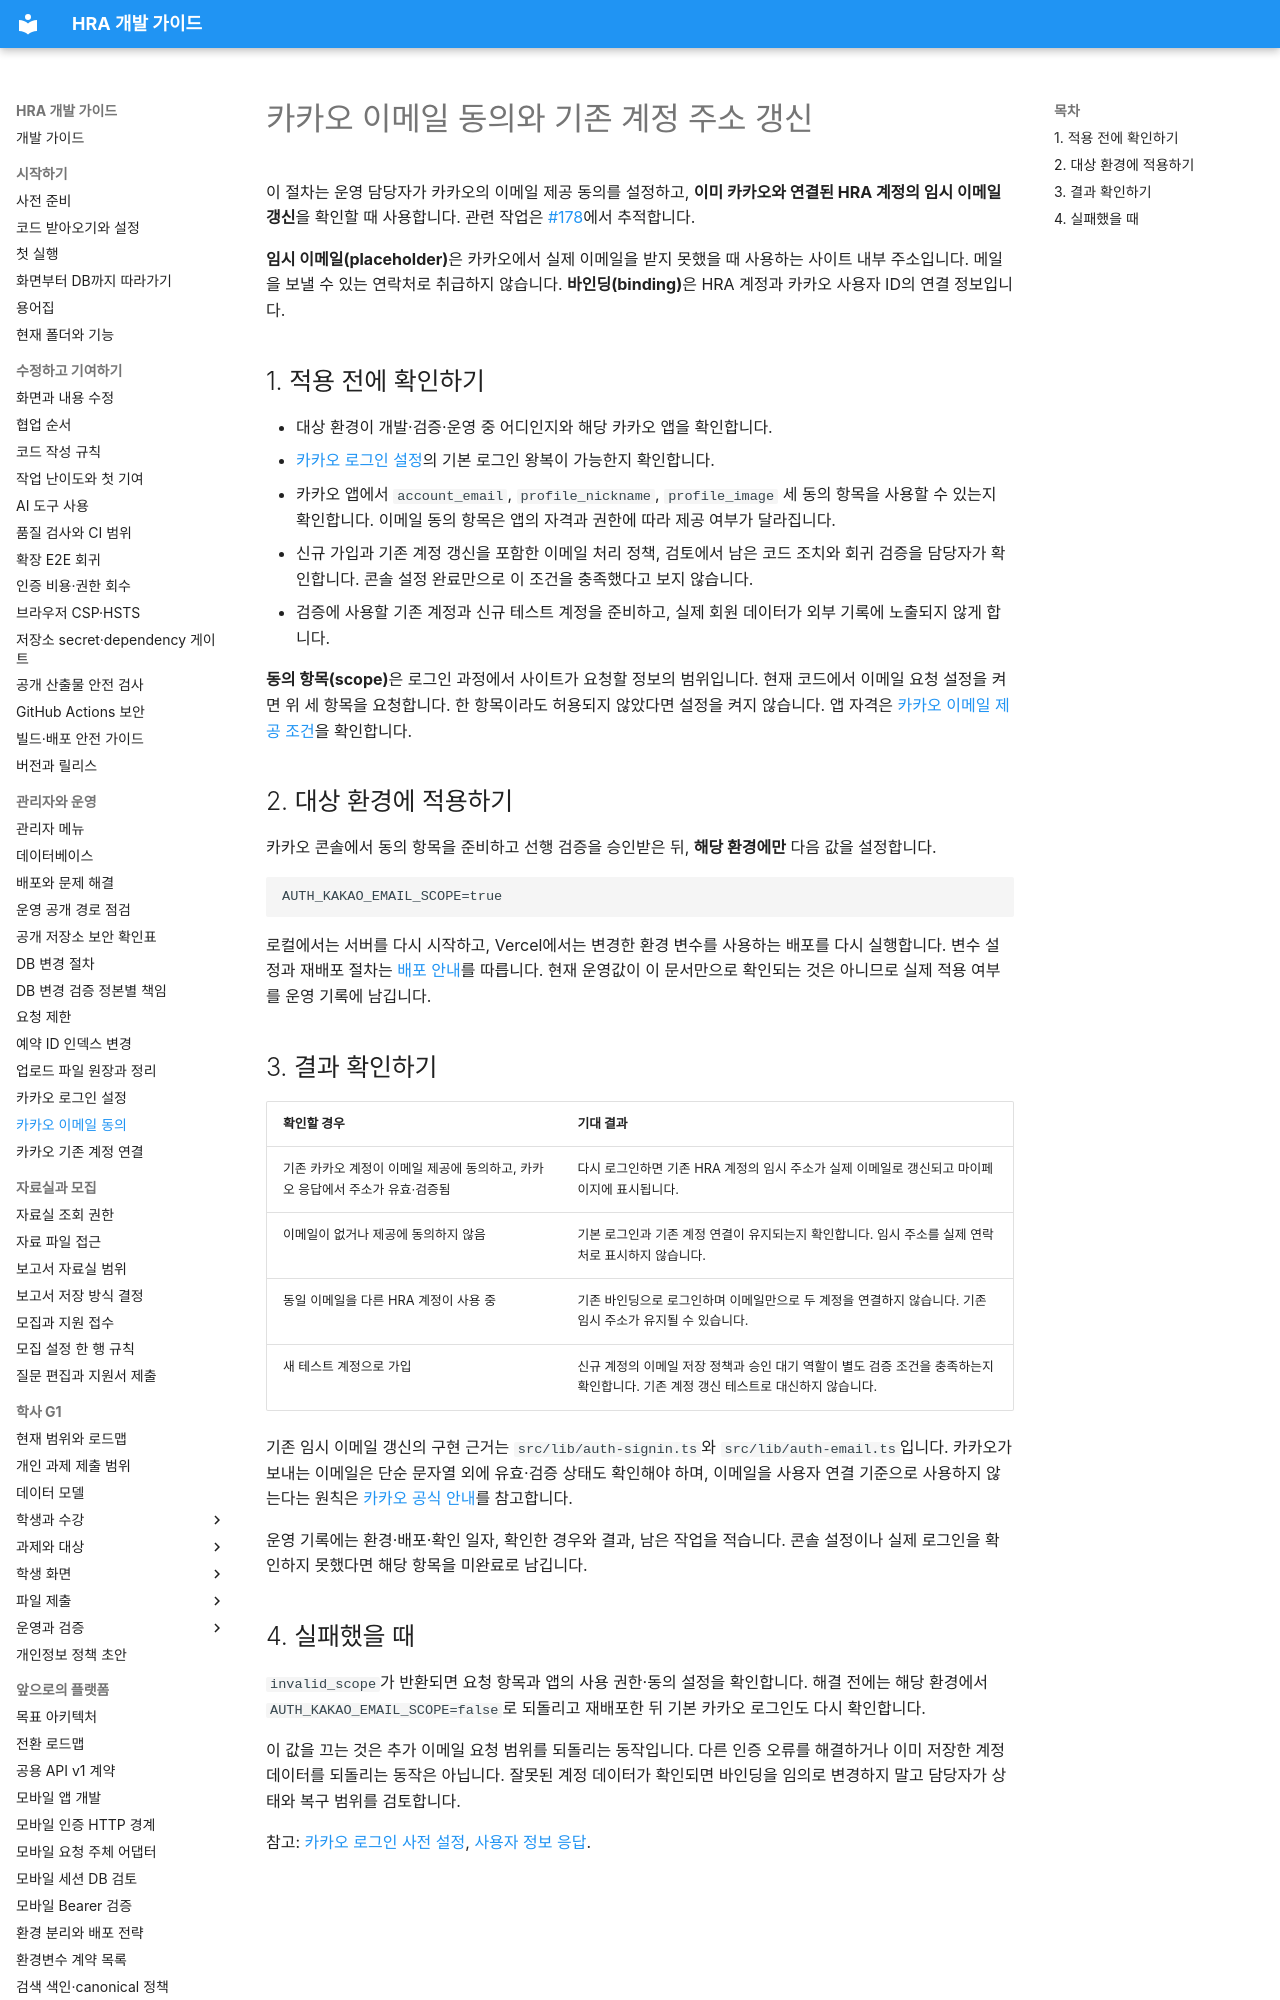

repository: Human-Renaissance-Academy/hra-website · page: operations/kakao-email-consent/index.html · generator: mkdocs

# 카카오 이메일 동의와 기존 계정 주소 갱신

이 절차는 운영 담당자가 카카오의 이메일 제공 동의를 설정하고, **이미 카카오와 연결된 HRA 계정의 임시 이메일 갱신**을 확인할 때 사용합니다. 관련 작업은 [#178](https://github.com/Human-Renaissance-Academy/hra-website/issues/178)에서 추적합니다.

**임시 이메일(placeholder)**은 카카오에서 실제 이메일을 받지 못했을 때 사용하는 사이트 내부 주소입니다. 메일을 보낼 수 있는 연락처로 취급하지 않습니다. **바인딩(binding)**은 HRA 계정과 카카오 사용자 ID의 연결 정보입니다.

## 1. 적용 전에 확인하기

- 대상 환경이 개발·검증·운영 중 어디인지와 해당 카카오 앱을 확인합니다.
- [카카오 로그인 설정](../KAKAO-LOGIN-SETUP.md)의 기본 로그인 왕복이 가능한지 확인합니다.
- 카카오 앱에서 `account_email`, `profile_nickname`, `profile_image` 세 동의 항목을 사용할 수 있는지 확인합니다. 이메일 동의 항목은 앱의 자격과 권한에 따라 제공 여부가 달라집니다.
- 신규 가입과 기존 계정 갱신을 포함한 이메일 처리 정책, 검토에서 남은 코드 조치와 회귀 검증을 담당자가 확인합니다. 콘솔 설정 완료만으로 이 조건을 충족했다고 보지 않습니다.
- 검증에 사용할 기존 계정과 신규 테스트 계정을 준비하고, 실제 회원 데이터가 외부 기록에 노출되지 않게 합니다.

**동의 항목(scope)**은 로그인 과정에서 사이트가 요청할 정보의 범위입니다. 현재 코드에서 이메일 요청 설정을 켜면 위 세 항목을 요청합니다. 한 항목이라도 허용되지 않았다면 설정을 켜지 않습니다. 앱 자격은 [카카오 이메일 제공 조건](https://developers.kakao.com/docs/en/kakaologin/utilize)을 확인합니다.

## 2. 대상 환경에 적용하기

카카오 콘솔에서 동의 항목을 준비하고 선행 검증을 승인받은 뒤, **해당 환경에만** 다음 값을 설정합니다.

```dotenv
AUTH_KAKAO_EMAIL_SCOPE=true
```

로컬에서는 서버를 다시 시작하고, Vercel에서는 변경한 환경 변수를 사용하는 배포를 다시 실행합니다. 변수 설정과 재배포 절차는 [배포 안내](../DEPLOYMENT.md)를 따릅니다. 현재 운영값이 이 문서만으로 확인되는 것은 아니므로 실제 적용 여부를 운영 기록에 남깁니다.

## 3. 결과 확인하기

| 확인할 경우 | 기대 결과 |
| --- | --- |
| 기존 카카오 계정이 이메일 제공에 동의하고, 카카오 응답에서 주소가 유효·검증됨 | 다시 로그인하면 기존 HRA 계정의 임시 주소가 실제 이메일로 갱신되고 마이페이지에 표시됩니다. |
| 이메일이 없거나 제공에 동의하지 않음 | 기본 로그인과 기존 계정 연결이 유지되는지 확인합니다. 임시 주소를 실제 연락처로 표시하지 않습니다. |
| 동일 이메일을 다른 HRA 계정이 사용 중 | 기존 바인딩으로 로그인하며 이메일만으로 두 계정을 연결하지 않습니다. 기존 임시 주소가 유지될 수 있습니다. |
| 새 테스트 계정으로 가입 | 신규 계정의 이메일 저장 정책과 승인 대기 역할이 별도 검증 조건을 충족하는지 확인합니다. 기존 계정 갱신 테스트로 대신하지 않습니다. |

기존 임시 이메일 갱신의 구현 근거는 `src/lib/auth-signin.ts`와 `src/lib/auth-email.ts`입니다. 카카오가 보내는 이메일은 단순 문자열 외에 유효·검증 상태도 확인해야 하며, 이메일을 사용자 연결 기준으로 사용하지 않는다는 원칙은 [카카오 공식 안내](https://developers.kakao.com/docs/en/kakaologin/common)를 참고합니다.

운영 기록에는 환경·배포·확인 일자, 확인한 경우와 결과, 남은 작업을 적습니다. 콘솔 설정이나 실제 로그인을 확인하지 못했다면 해당 항목을 미완료로 남깁니다.
